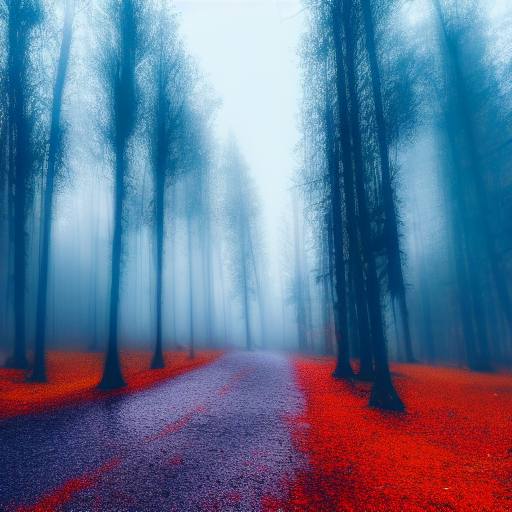
Generation parameters embedded in this image by AUTOMATIC1111 Stable Diffusion web UI or a fork of it (Forge, ...) (PNG 'parameters' text chunk):
Long shot photo of a gloomy forest during the day, bright colors, 24mm, UHD, highly detailed
Steps: 40, Sampler: Euler a, CFG scale: 10, Seed: 4123440010, Size: 512x512, Model hash: a9263745